Image classification data set "train" (AbulHasnatHridoy/Fungal-Diseases-of-tea-leaves on GitHub). Class labels (6): healthy, heliopeltis, red rust, red spider, sunlight scorching, thrips.

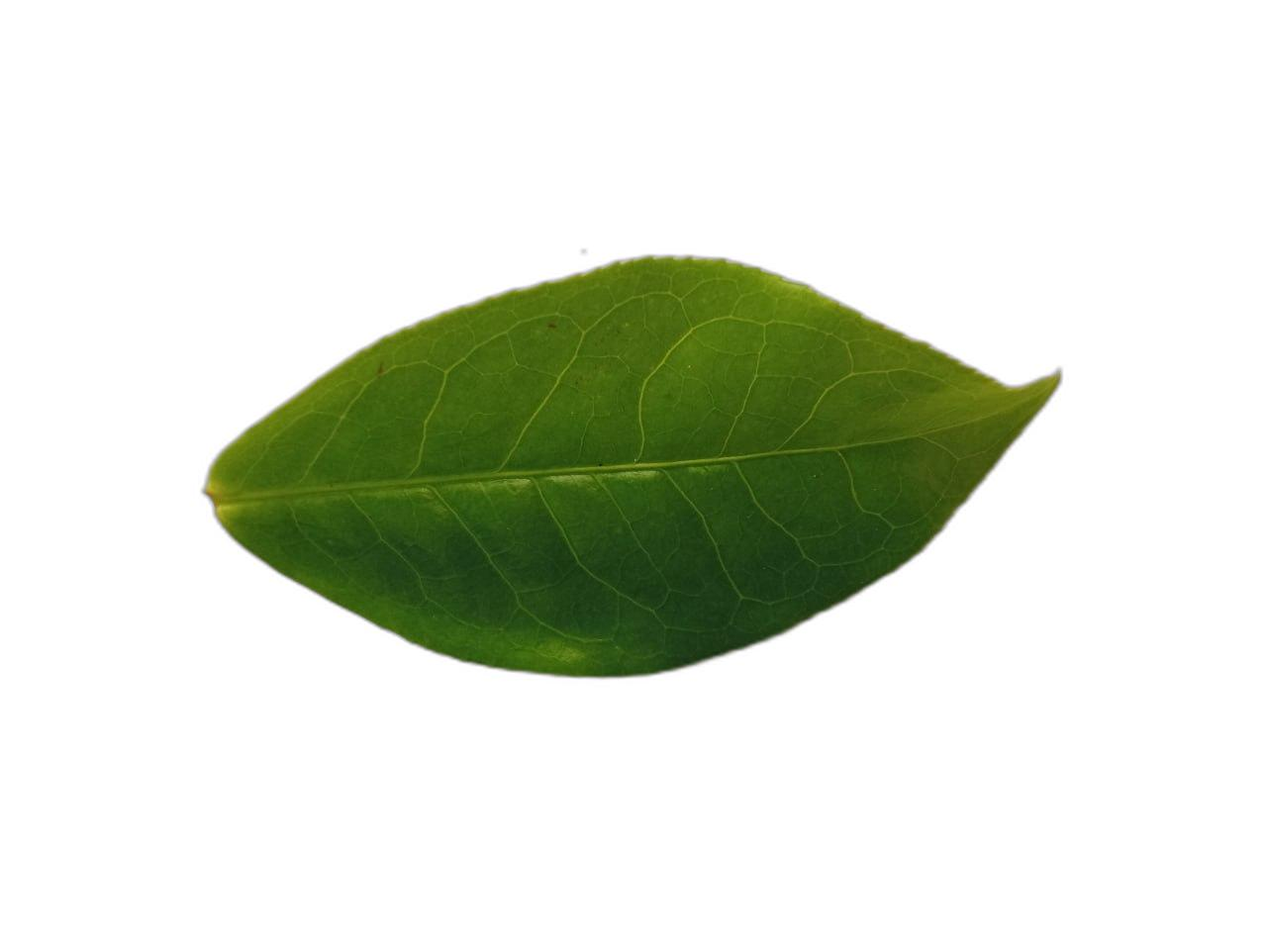
Label: healthy

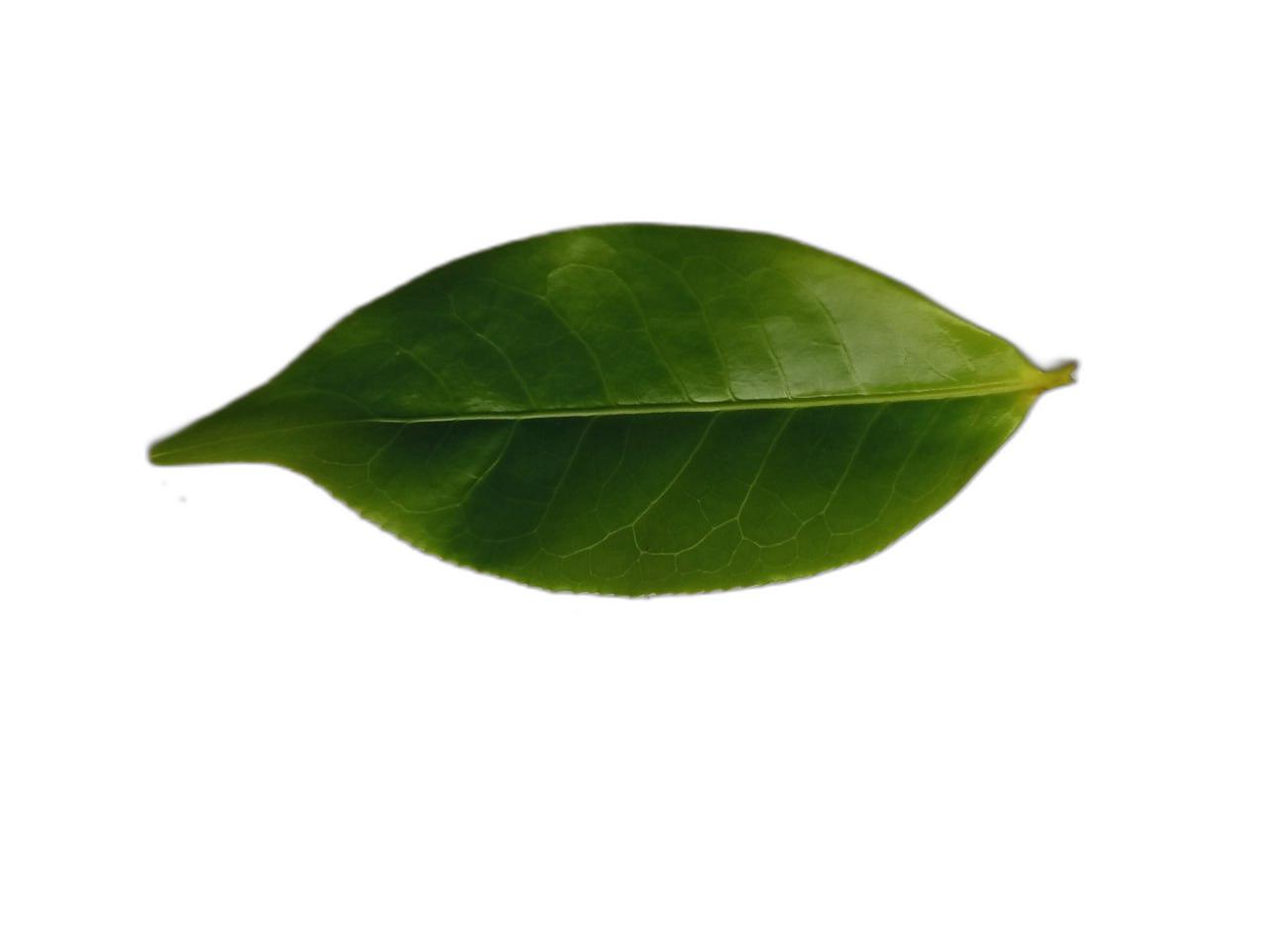
Label: healthy

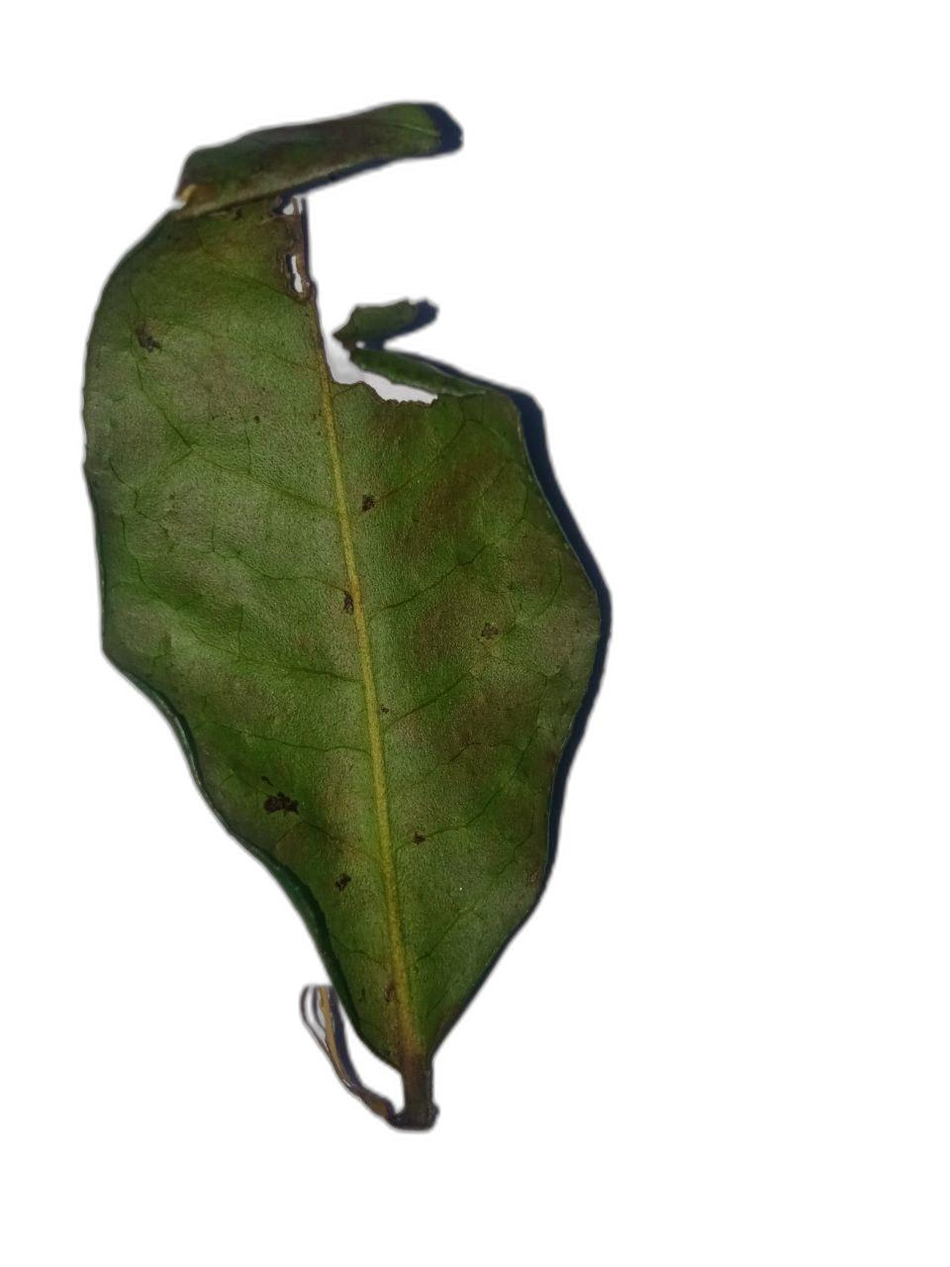
Label: sunlight scorching

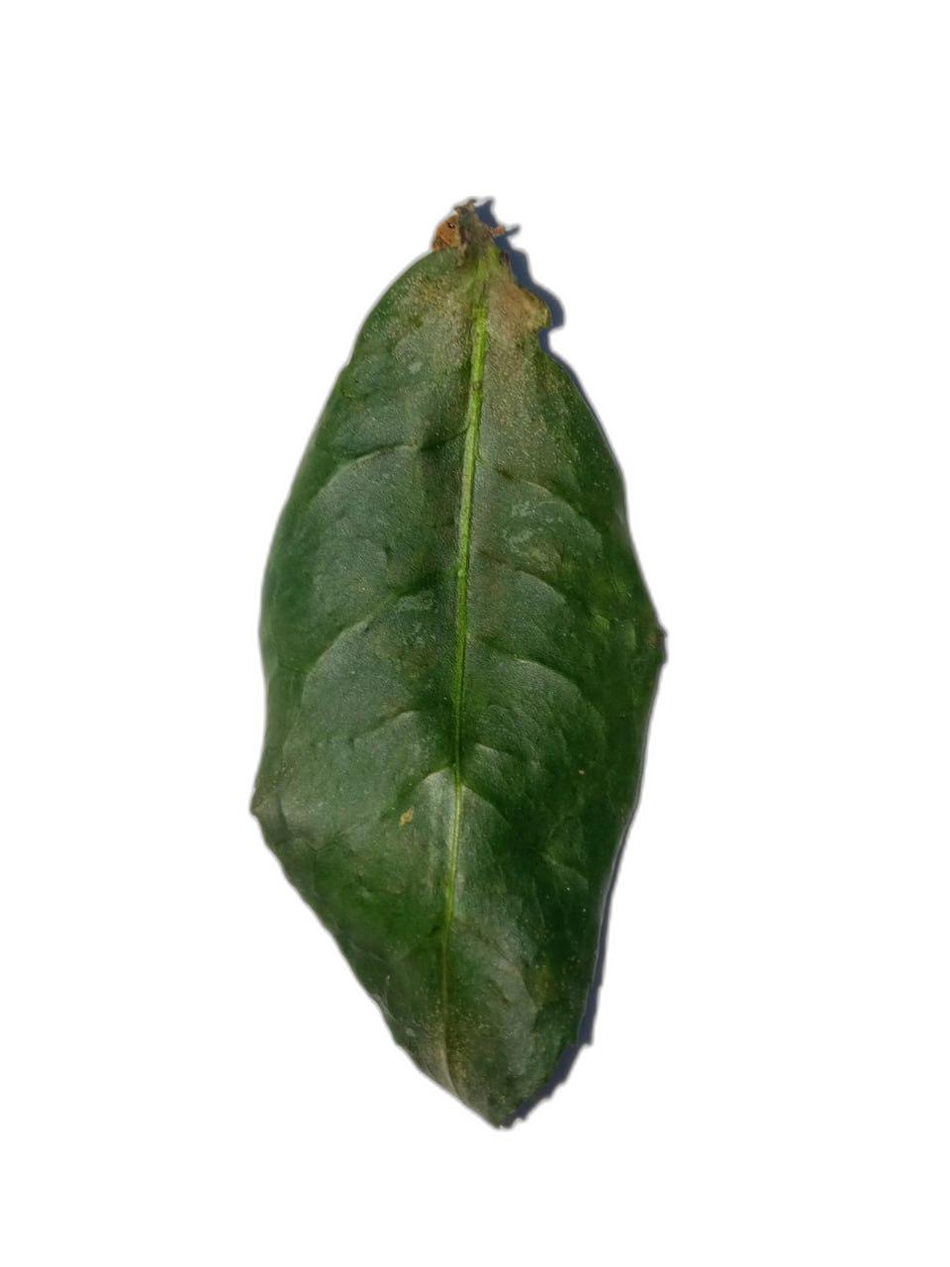
Label: red spider

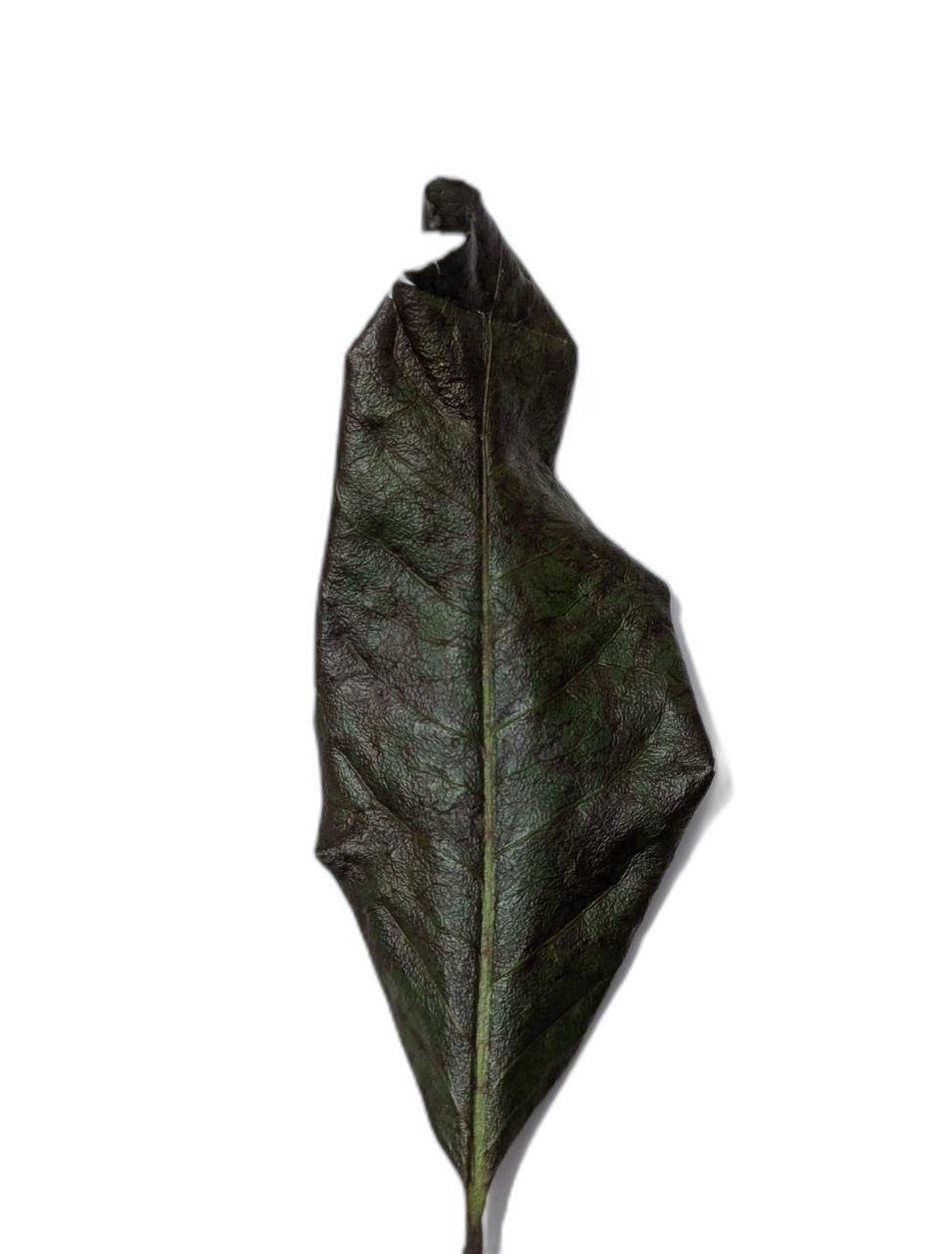
Label: sunlight scorching

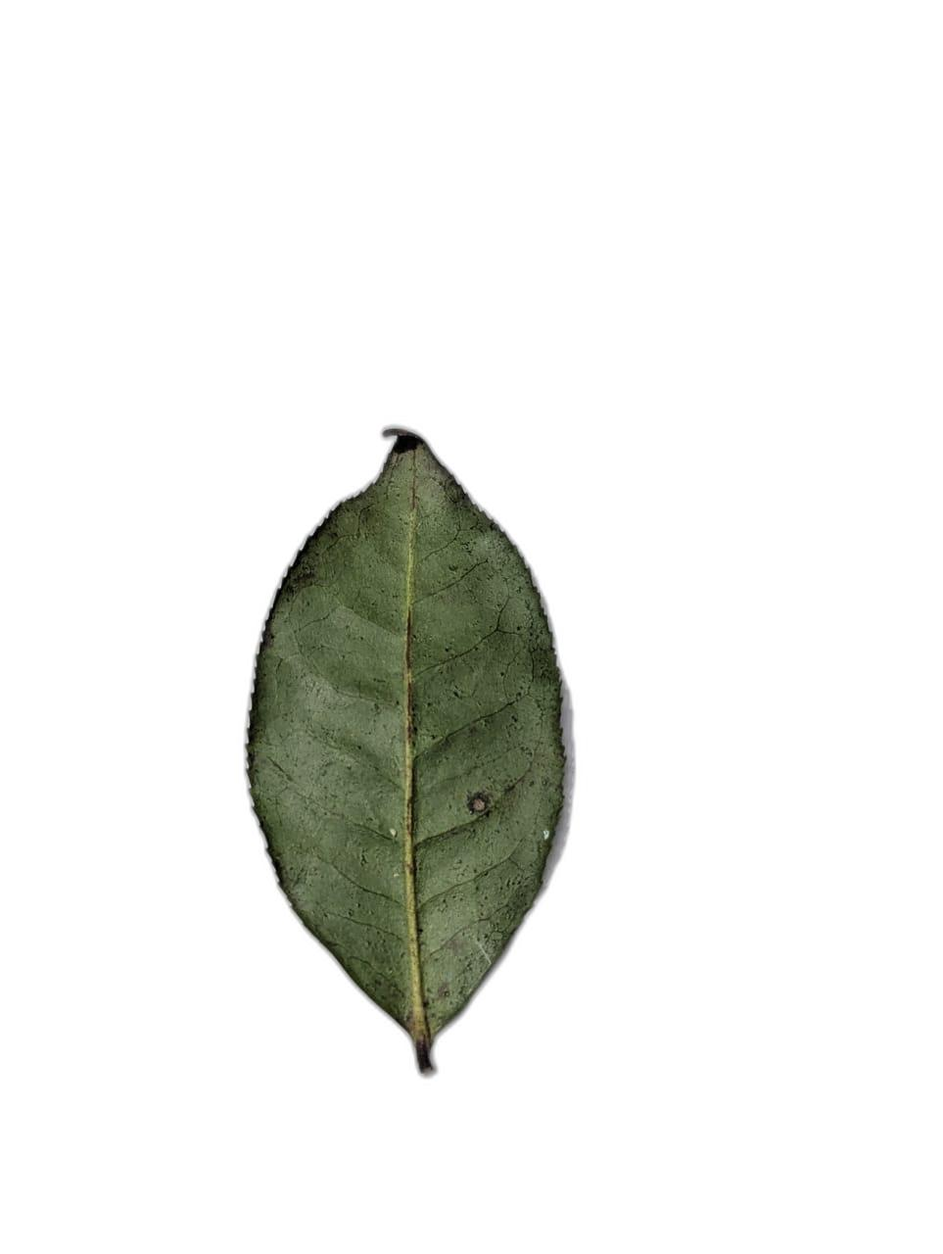
Label: thrips
